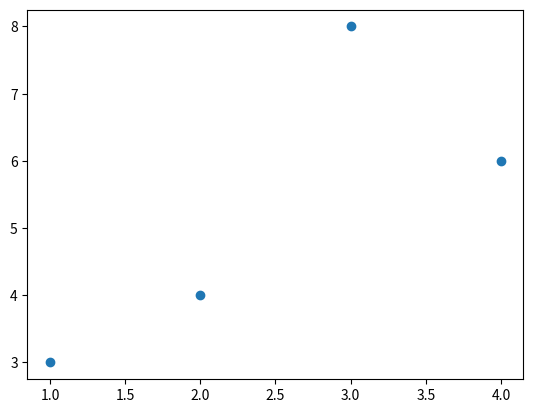

The script that saved this image:
import numpy as np
import matplotlib.pyplot as plt
xx, yy = np.meshgrid(np.arange(0, 5, 0.5), np.arange(0, 5, 0.5))
print(xx)
print(yy)

x = [1,2,3,4]
y = [3,4,8,6]

#matplotlib.pyplot.
plt.scatter(x,y)

#plt.plot(x,y)
plt.show()